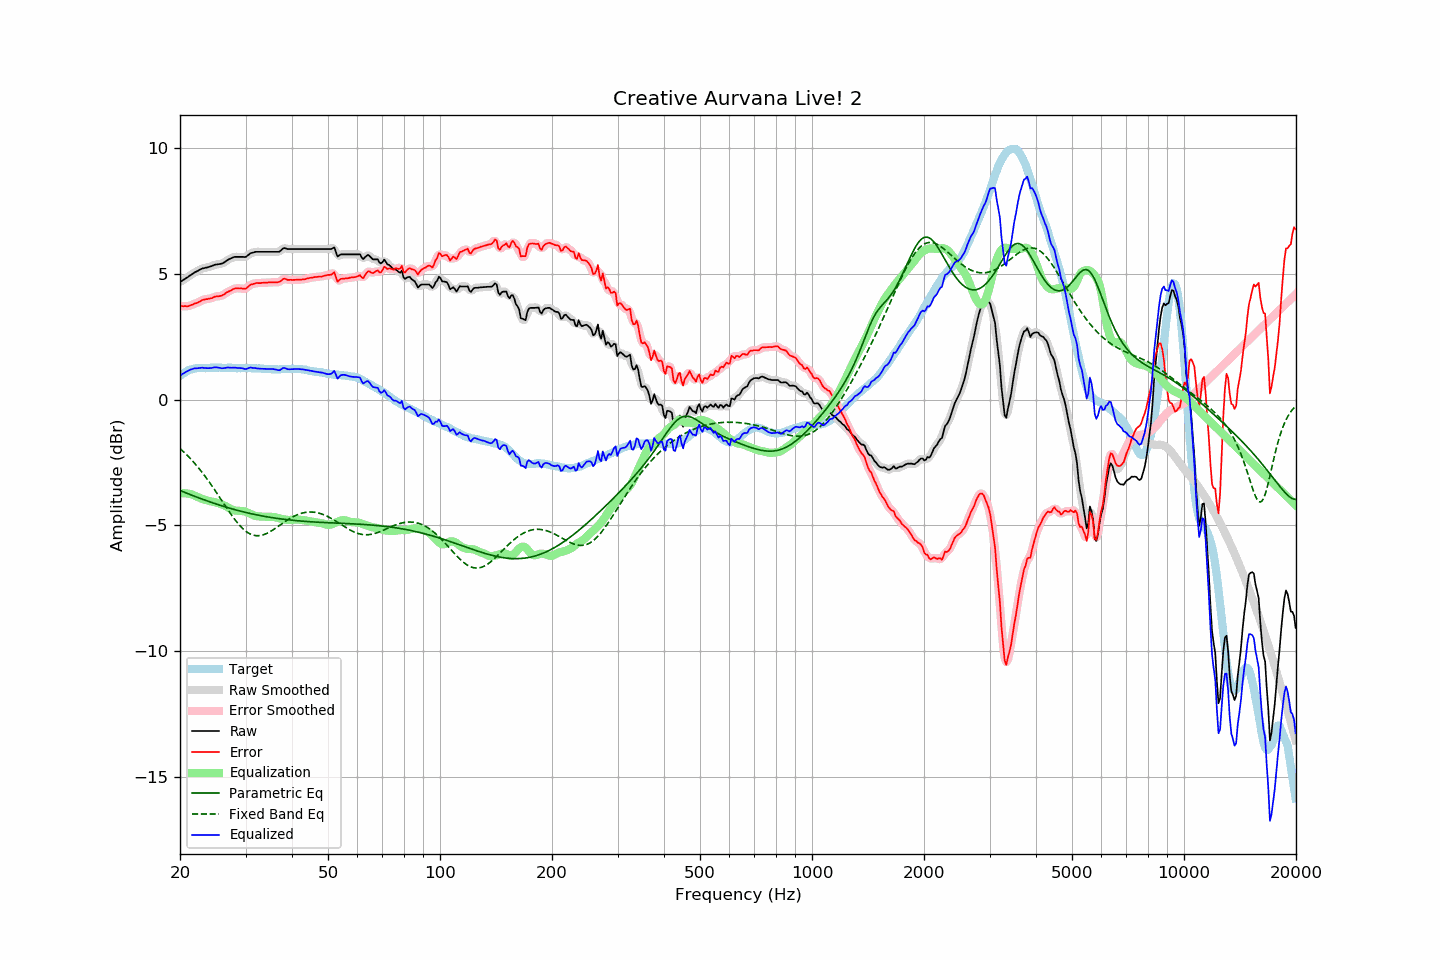

The data file committed next to this chart (first rows):
frequency, raw, error, smoothed, error_smoothed, equalization, parametric_eq, fixed_band_eq, equalized_raw, equalized_smoothed, target
20.00, 4.68, 3.74, 4.68, 3.74, -3.73, -3.61, -1.94, 0.96, 0.96, 0.95
20.20, 4.72, 3.73, 4.72, 3.72, -3.72, -3.64, -2.00, 1.00, 1.00, 1.00
20.40, 4.76, 3.72, 4.76, 3.72, -3.72, -3.66, -2.06, 1.04, 1.04, 1.05
20.61, 4.80, 3.73, 4.80, 3.72, -3.72, -3.69, -2.12, 1.08, 1.08, 1.08
20.81, 4.84, 3.72, 4.84, 3.72, -3.73, -3.71, -2.18, 1.11, 1.11, 1.13
21.02, 4.88, 3.72, 4.89, 3.73, -3.74, -3.74, -2.25, 1.15, 1.15, 1.17
21.23, 4.93, 3.75, 4.93, 3.74, -3.75, -3.77, -2.31, 1.18, 1.18, 1.19
21.44, 4.97, 3.77, 4.97, 3.77, -3.76, -3.79, -2.38, 1.21, 1.21, 1.21
21.66, 5.01, 3.79, 5.02, 3.79, -3.79, -3.82, -2.45, 1.22, 1.23, 1.22
21.87, 5.06, 3.83, 5.05, 3.82, -3.81, -3.84, -2.52, 1.25, 1.24, 1.23
22.09, 5.09, 3.84, 5.09, 3.84, -3.84, -3.86, -2.60, 1.25, 1.25, 1.25
22.31, 5.12, 3.86, 5.13, 3.87, -3.87, -3.89, -2.67, 1.25, 1.25, 1.26
22.54, 5.16, 3.90, 5.16, 3.90, -3.90, -3.91, -2.75, 1.26, 1.26, 1.26
22.76, 5.19, 3.93, 5.19, 3.93, -3.93, -3.94, -2.83, 1.27, 1.27, 1.26
22.99, 5.22, 3.97, 5.22, 3.96, -3.95, -3.96, -2.91, 1.27, 1.27, 1.25
23.22, 5.23, 3.98, 5.24, 3.98, -3.97, -3.98, -3.00, 1.26, 1.27, 1.25
23.45, 5.25, 4.00, 5.25, 4.00, -3.99, -4.01, -3.08, 1.26, 1.26, 1.25
23.69, 5.26, 4.00, 5.26, 4.01, -4.01, -4.03, -3.17, 1.25, 1.25, 1.26
23.92, 5.28, 4.02, 5.28, 4.02, -4.03, -4.05, -3.26, 1.25, 1.25, 1.26
24.16, 5.30, 4.03, 5.30, 4.03, -4.04, -4.07, -3.35, 1.26, 1.26, 1.27
24.40, 5.32, 4.04, 5.33, 4.05, -4.06, -4.10, -3.44, 1.27, 1.27, 1.28
24.65, 5.35, 4.08, 5.35, 4.08, -4.07, -4.12, -3.53, 1.28, 1.28, 1.27
24.89, 5.37, 4.10, 5.37, 4.10, -4.08, -4.14, -3.63, 1.29, 1.29, 1.27
25.14, 5.38, 4.11, 5.38, 4.11, -4.10, -4.16, -3.72, 1.28, 1.29, 1.27
25.39, 5.39, 4.11, 5.39, 4.12, -4.12, -4.18, -3.82, 1.27, 1.27, 1.28
25.65, 5.40, 4.12, 5.40, 4.13, -4.14, -4.20, -3.92, 1.26, 1.26, 1.28
25.91, 5.41, 4.14, 5.42, 4.14, -4.16, -4.22, -4.01, 1.25, 1.25, 1.27
26.16, 5.44, 4.18, 5.44, 4.18, -4.19, -4.24, -4.11, 1.25, 1.25, 1.27
26.43, 5.48, 4.21, 5.48, 4.22, -4.22, -4.26, -4.21, 1.26, 1.26, 1.27
26.69, 5.53, 4.27, 5.53, 4.26, -4.26, -4.28, -4.30, 1.28, 1.27, 1.27
26.96, 5.57, 4.30, 5.57, 4.30, -4.29, -4.30, -4.40, 1.28, 1.28, 1.27
27.23, 5.60, 4.33, 5.60, 4.33, -4.33, -4.32, -4.49, 1.27, 1.28, 1.27
27.50, 5.63, 4.36, 5.63, 4.36, -4.36, -4.34, -4.58, 1.27, 1.27, 1.27
27.77, 5.66, 4.40, 5.66, 4.39, -4.39, -4.35, -4.67, 1.27, 1.27, 1.26
28.05, 5.68, 4.42, 5.68, 4.42, -4.41, -4.37, -4.76, 1.28, 1.27, 1.26
28.33, 5.68, 4.43, 5.68, 4.43, -4.41, -4.39, -4.84, 1.27, 1.27, 1.25
28.62, 5.68, 4.43, 5.68, 4.43, -4.42, -4.41, -4.92, 1.26, 1.27, 1.25
28.90, 5.68, 4.42, 5.68, 4.43, -4.42, -4.42, -4.99, 1.26, 1.26, 1.26
29.19, 5.68, 4.43, 5.68, 4.42, -4.42, -4.44, -5.06, 1.26, 1.26, 1.25
29.48, 5.68, 4.41, 5.67, 4.41, -4.43, -4.46, -5.12, 1.25, 1.24, 1.27
29.78, 5.67, 4.41, 5.68, 4.41, -4.44, -4.47, -5.18, 1.23, 1.23, 1.26
30.08, 5.68, 4.42, 5.69, 4.43, -4.46, -4.49, -5.23, 1.22, 1.23, 1.27
30.38, 5.73, 4.48, 5.73, 4.47, -4.49, -4.50, -5.28, 1.24, 1.24, 1.25
30.68, 5.78, 4.53, 5.78, 4.52, -4.52, -4.52, -5.32, 1.26, 1.26, 1.25
30.99, 5.83, 4.58, 5.82, 4.57, -4.55, -4.53, -5.35, 1.28, 1.27, 1.25
31.30, 5.84, 4.59, 5.85, 4.60, -4.58, -4.55, -5.38, 1.27, 1.27, 1.25
31.61, 5.86, 4.61, 5.87, 4.62, -4.60, -4.56, -5.39, 1.26, 1.26, 1.25
31.93, 5.88, 4.63, 5.87, 4.63, -4.62, -4.57, -5.41, 1.26, 1.25, 1.25
32.24, 5.88, 4.64, 5.88, 4.64, -4.64, -4.59, -5.41, 1.24, 1.25, 1.24
32.57, 5.88, 4.64, 5.88, 4.64, -4.64, -4.60, -5.41, 1.24, 1.24, 1.25
32.89, 5.88, 4.64, 5.88, 4.64, -4.65, -4.61, -5.40, 1.23, 1.23, 1.24
33.22, 5.88, 4.65, 5.88, 4.65, -4.65, -4.62, -5.39, 1.23, 1.23, 1.23
33.55, 5.88, 4.65, 5.88, 4.65, -4.65, -4.64, -5.37, 1.23, 1.23, 1.23
33.89, 5.88, 4.66, 5.88, 4.66, -4.66, -4.65, -5.35, 1.22, 1.22, 1.22
34.23, 5.88, 4.65, 5.88, 4.66, -4.66, -4.66, -5.32, 1.22, 1.22, 1.23
34.57, 5.88, 4.67, 5.88, 4.66, -4.66, -4.67, -5.29, 1.22, 1.22, 1.22
34.92, 5.88, 4.67, 5.88, 4.67, -4.66, -4.68, -5.25, 1.22, 1.22, 1.21
35.27, 5.88, 4.67, 5.88, 4.67, -4.66, -4.69, -5.21, 1.22, 1.22, 1.21
35.62, 5.88, 4.67, 5.88, 4.67, -4.66, -4.70, -5.17, 1.22, 1.22, 1.21
35.97, 5.88, 4.67, 5.88, 4.67, -4.67, -4.71, -5.13, 1.21, 1.21, 1.21
... 635 more rows
